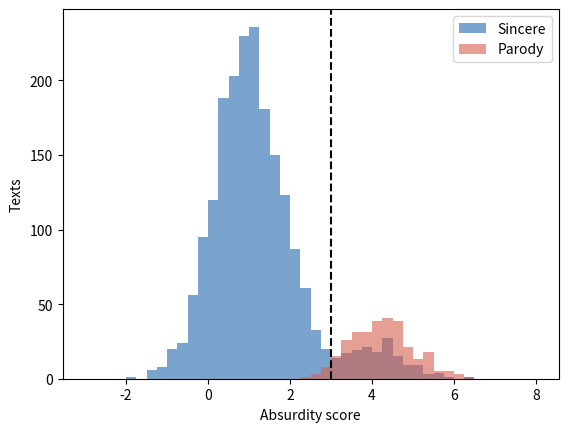

Write the Python code that produced this figure.
# Reverse Poe: sincere work so absurd that readers take it for parody.
import numpy as np
import matplotlib.pyplot as plt

tail = 0.08     # share of sincere papers with absurd claims
threshold = 3   # reader's "must be a joke" threshold
rng = np.random.default_rng(63)

# Absurdity score of 2000 sincere papers and 300 parodies
sincere = np.where(rng.uniform(size=2000) < tail, rng.normal(4, 0.8, 2000),
                   rng.normal(1, 0.8, 2000))
parody = rng.normal(4.2, 0.8, 300)
rp, pp = np.sum(sincere > threshold), np.sum(parody > threshold)
print(f"{rp + pp} texts look like jokes; {rp} of them "
      f"({100 * rp / (rp + pp):.0f}%) are sincere")

bins = np.arange(-3, 8.01, 0.25)
plt.hist(sincere, bins=bins, color="#2166ac", alpha=0.6, label="Sincere")
plt.hist(parody, bins=bins, color="#d6604d", alpha=0.6, label="Parody")
plt.axvline(threshold, color="black", linestyle="--")
plt.xlabel("Absurdity score")
plt.ylabel("Texts")
plt.legend()
plt.show()
